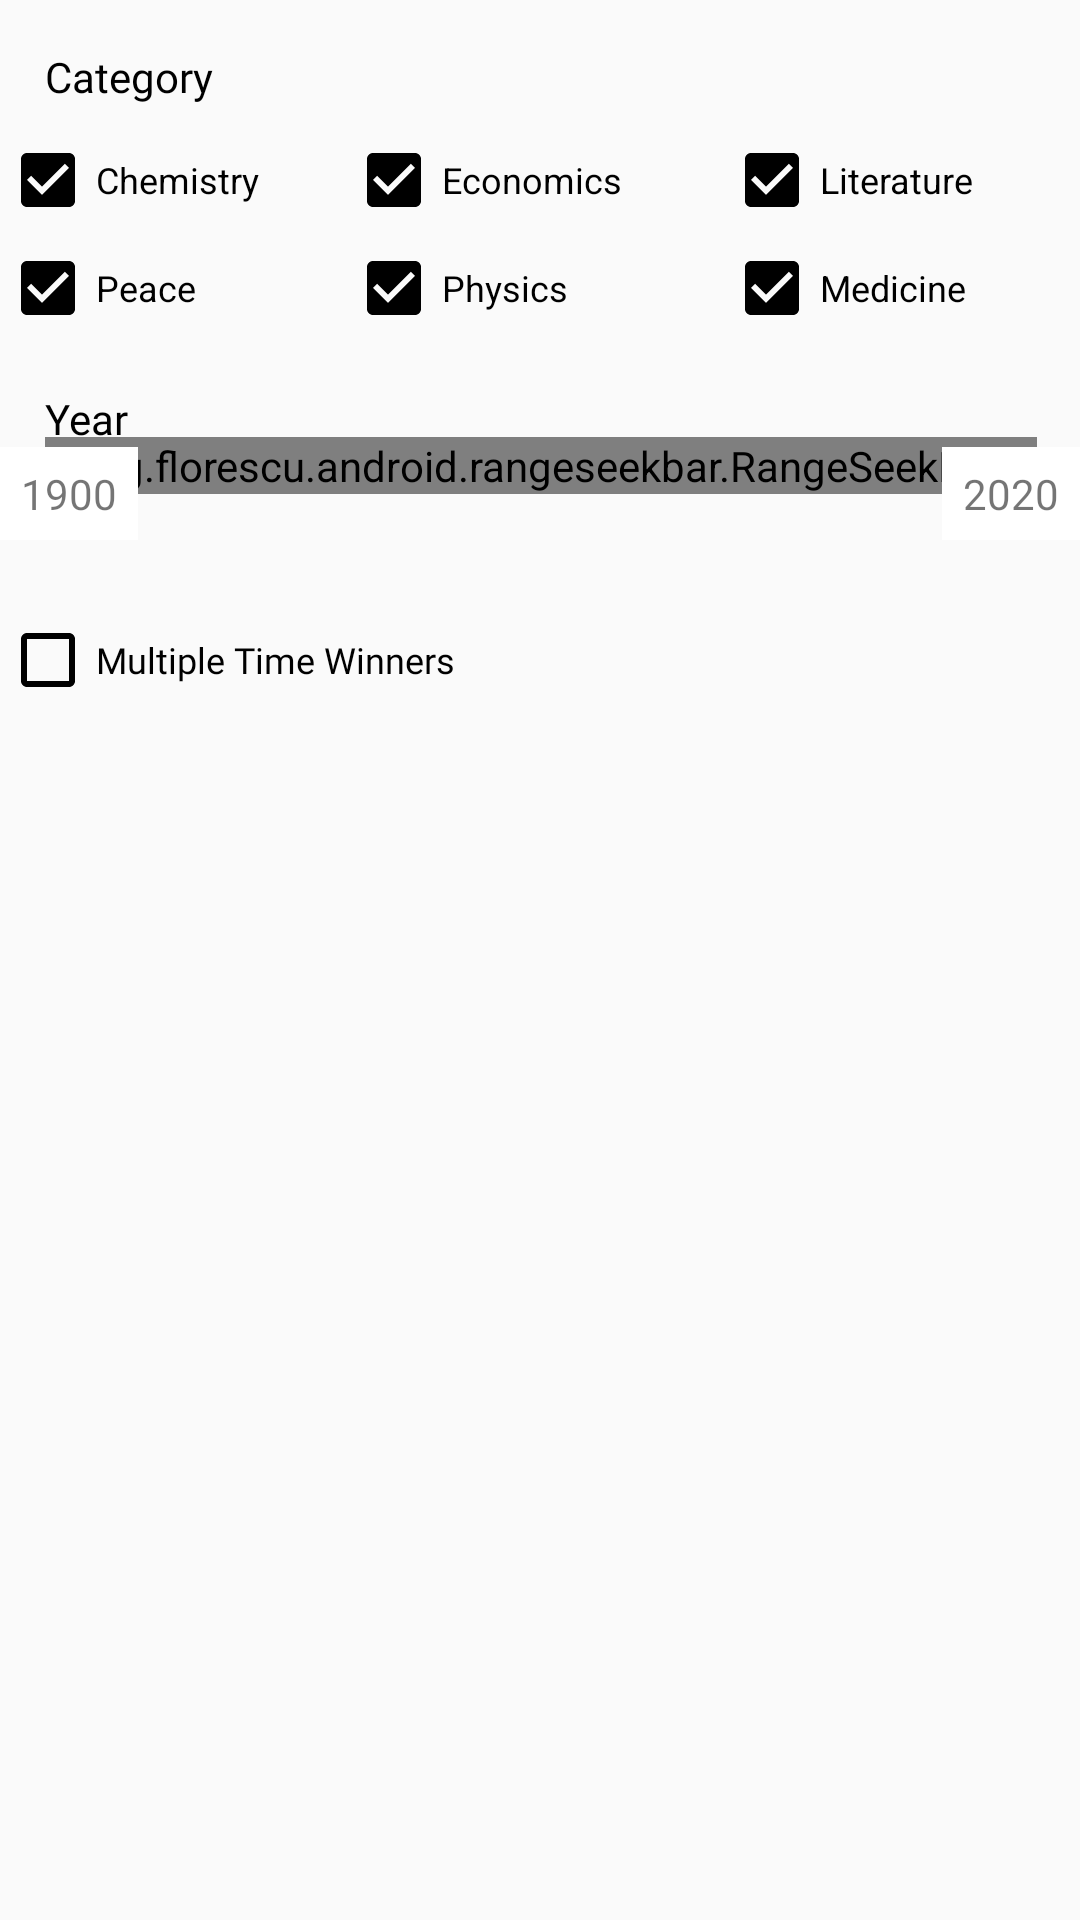

This screen was rendered from an Android layout file. Write that file and the resources it references.
<!-- AndroidManifest.xml: application theme AppTheme -->
<!-- res/layout/dialog_box.xml -->
<?xml version="1.0" encoding="utf-8"?>
<androidx.core.widget.NestedScrollView xmlns:android="http://schemas.android.com/apk/res/android"
    xmlns:app="http://schemas.android.com/apk/res-auto"
    xmlns:tools="http://schemas.android.com/tools"
    android:layout_width="match_parent"
    android:layout_height="240dp">

    <androidx.constraintlayout.widget.ConstraintLayout
        android:id="@+id/dialog_root"
        android:layout_width="match_parent"
        android:layout_height="240dp">

    <TextView
        android:id="@+id/textView5"
        android:layout_width="wrap_content"
        android:layout_height="wrap_content"
        android:fontFamily="@font/firasansbold"
        android:text="@string/category"
        android:textColor="@color/black"
        app:layout_constraintStart_toStartOf="@+id/guideline12"
        app:layout_constraintTop_toTopOf="@+id/guideline2" />

    <TextView
        android:id="@+id/textView6"
        android:layout_width="wrap_content"
        android:layout_height="wrap_content"
        android:fontFamily="@font/firasansbold"
        android:text="@string/year"
        android:textColor="@color/black"
        app:layout_constraintStart_toStartOf="@+id/guideline12"
        app:layout_constraintTop_toTopOf="@+id/guideline10" />

    <CheckBox
        android:id="@+id/checkBox"
        android:layout_width="0dp"
        android:layout_height="0dp"
        android:buttonTint="@color/black"
        android:text="@string/chemistry"
        android:checked="true"
        android:textSize="12sp"
        app:layout_constraintBottom_toTopOf="@+id/guideline8"
        app:layout_constraintEnd_toStartOf="@+id/checkBox2"
        app:layout_constraintStart_toStartOf="parent"
        app:layout_constraintTop_toTopOf="@+id/guideline5"
        app:layout_constraintVertical_bias="0.0" />

    <CheckBox
        android:id="@+id/checkBox7"
        android:layout_width="0dp"
        android:layout_height="wrap_content"
        android:buttonTint="@color/black"
        android:fontFamily="@font/firasansbold"
        android:text="@string/multiple_time_winners"
        android:textSize="12sp"
        app:layout_constraintStart_toStartOf="parent"
        app:layout_constraintTop_toTopOf="@+id/guideline17" />

    <CheckBox
        android:id="@+id/checkBox2"
        android:layout_width="wrap_content"
        android:layout_height="wrap_content"
        android:buttonTint="@color/black"
        android:text="@string/economics"
        android:checked="true"
        android:textSize="12sp"
        app:layout_constraintBottom_toTopOf="@+id/guideline8"
        app:layout_constraintEnd_toStartOf="@+id/guideline14"
        app:layout_constraintHorizontal_bias="0.0"
        app:layout_constraintStart_toStartOf="@+id/guideline15"
        app:layout_constraintTop_toTopOf="@+id/guideline5"
        app:layout_constraintVertical_bias="0.0" />

    <CheckBox
        android:id="@+id/checkBox3"
        android:layout_width="wrap_content"
        android:layout_height="wrap_content"
        android:buttonTint="@color/black"
        android:text="@string/literature"
        android:checked="true"
        android:textSize="12sp"
        app:layout_constraintBottom_toTopOf="@+id/guideline8"
        app:layout_constraintEnd_toEndOf="parent"
        app:layout_constraintHorizontal_bias="0.0"
        app:layout_constraintStart_toStartOf="@+id/guideline14"
        app:layout_constraintTop_toTopOf="@+id/guideline5"
        app:layout_constraintVertical_bias="0.0" />

    <CheckBox
        android:id="@+id/checkBox4"
        android:layout_width="wrap_content"
        android:layout_height="wrap_content"
        android:buttonTint="@color/black"
        android:text="@string/peace"
        android:checked="true"
        android:textSize="12sp"
        app:layout_constraintBottom_toTopOf="@+id/guideline9"
        app:layout_constraintEnd_toStartOf="@+id/guideline15"
        app:layout_constraintHorizontal_bias="0.0"
        app:layout_constraintStart_toStartOf="parent"
        app:layout_constraintTop_toTopOf="@+id/guideline8" />

    <CheckBox
        android:id="@+id/checkBox5"
        android:layout_width="wrap_content"
        android:layout_height="wrap_content"
        android:buttonTint="@color/black"
        android:text="@string/physics"
        android:checked="true"
        android:textSize="12sp"
        app:layout_constraintBottom_toTopOf="@+id/guideline9"
        app:layout_constraintEnd_toStartOf="@+id/guideline14"
        app:layout_constraintHorizontal_bias="0.0"
        app:layout_constraintStart_toStartOf="@+id/guideline15"
        app:layout_constraintTop_toTopOf="@+id/guideline8" />

    <CheckBox
        android:id="@+id/checkBox6"
        android:layout_width="wrap_content"
        android:layout_height="wrap_content"
        android:buttonTint="@color/black"
        android:text="@string/medicine"
        android:checked="true"
        android:textSize="12sp"
        app:layout_constraintBottom_toTopOf="@+id/guideline9"
        app:layout_constraintEnd_toStartOf="@+id/guideline16"
        app:layout_constraintHorizontal_bias="0.0"
        app:layout_constraintStart_toStartOf="@+id/guideline14"
        app:layout_constraintTop_toTopOf="@+id/guideline8" />

    <androidx.constraintlayout.widget.Guideline
        android:id="@+id/guideline2"
        android:layout_width="wrap_content"
        android:layout_height="wrap_content"
        android:orientation="horizontal"
        app:layout_constraintGuide_begin="16dp" />

    <androidx.constraintlayout.widget.Guideline
        android:id="@+id/guideline5"
        android:layout_width="wrap_content"
        android:layout_height="wrap_content"
        android:orientation="horizontal"
        app:layout_constraintGuide_begin="44dp" />

    <androidx.constraintlayout.widget.Guideline
        android:id="@+id/guideline8"
        android:layout_width="wrap_content"
        android:layout_height="wrap_content"
        android:orientation="horizontal"
        app:layout_constraintGuide_begin="76dp" />

    <androidx.constraintlayout.widget.Guideline
        android:id="@+id/guideline9"
        android:layout_width="wrap_content"
        android:layout_height="wrap_content"
        android:orientation="horizontal"
        app:layout_constraintGuide_begin="116dp" />

    <androidx.constraintlayout.widget.Guideline
        android:id="@+id/guideline10"
        android:layout_width="wrap_content"
        android:layout_height="wrap_content"
        android:orientation="horizontal"
        app:layout_constraintGuide_begin="130dp" />

    <androidx.constraintlayout.widget.Guideline
        android:id="@+id/guideline11"
        android:layout_width="wrap_content"
        android:layout_height="wrap_content"
        android:orientation="horizontal"
        app:layout_constraintGuide_begin="180dp" />

    <androidx.constraintlayout.widget.Guideline
        android:id="@+id/guideline12"
        android:layout_width="wrap_content"
        android:layout_height="wrap_content"
        android:orientation="vertical"
        app:layout_constraintGuide_percent="0.04136253" />

    <androidx.constraintlayout.widget.Guideline
        android:id="@+id/guideline14"
        android:layout_width="wrap_content"
        android:layout_height="wrap_content"
        android:orientation="vertical"
        app:layout_constraintGuide_percent="0.67" />

    <androidx.constraintlayout.widget.Guideline
        android:id="@+id/guideline15"
        android:layout_width="wrap_content"
        android:layout_height="wrap_content"
        android:orientation="vertical"
        app:layout_constraintGuide_percent="0.32" />


    <androidx.constraintlayout.widget.Guideline
        android:id="@+id/guideline16"
        android:layout_width="wrap_content"
        android:layout_height="wrap_content"
        android:orientation="vertical"
        app:layout_constraintGuide_percent="0.96" />

    <org.florescu.android.rangeseekbar.RangeSeekBar
        android:id="@+id/rangeSeekBar"
        android:layout_width="0dp"
        android:layout_height="wrap_content"
        app:absoluteMaxValue="1900"
        app:absoluteMinValue="2020"
        app:layout_constraintBottom_toTopOf="@+id/guideline11"
        app:layout_constraintEnd_toStartOf="@+id/guideline16"
        app:layout_constraintHorizontal_bias="0.0"
        app:layout_constraintStart_toStartOf="@+id/guideline12"
        app:layout_constraintTop_toTopOf="@+id/guideline10"
        app:textAboveThumbsColor="@color/black" />

    <TextView
        android:id="@+id/view3"
        android:layout_width="46dp"
        android:layout_height="0dp"
        android:background="@color/white"
        android:gravity="center"
        android:text="@string/_1900"
        android:fontFamily="@font/firasanslight"
        app:layout_constraintBottom_toTopOf="@+id/guideline11"
        app:layout_constraintStart_toStartOf="parent"
        app:layout_constraintTop_toBottomOf="@+id/textView6" />


        <TextView
            android:id="@+id/maxyear"
            android:layout_width="46dp"
            android:layout_height="0dp"
            android:background="@color/white"
            android:fontFamily="@font/firasanslight"
            android:text="@string/_2020"
            android:gravity="center"
            app:layout_constraintBottom_toTopOf="@+id/guideline11"
            app:layout_constraintEnd_toEndOf="parent"
            app:layout_constraintTop_toBottomOf="@+id/textView6" />

    <androidx.constraintlayout.widget.Guideline
        android:id="@+id/guideline17"
        android:layout_width="wrap_content"
        android:layout_height="wrap_content"
        android:orientation="horizontal"
        app:layout_constraintGuide_begin="204dp" />

</androidx.constraintlayout.widget.ConstraintLayout>
</androidx.core.widget.NestedScrollView>
<!-- resources referenced by this layout -->
<resources>
  <color name="black">#000000</color>
  <color name="white">#FFFFFF</color>
  <string name="_1900">1900</string>
  <string name="_2020">2020</string>
  <string name="category">Category</string>
  <string name="chemistry">Chemistry</string>
  <string name="economics">Economics</string>
  <string name="literature">Literature</string>
  <string name="medicine">Medicine</string>
  <string name="multiple_time_winners">Multiple Time Winners</string>
  <string name="peace">Peace</string>
  <string name="physics">Physics</string>
  <string name="year">Year</string>
  <style name="AppTheme" parent="Theme.AppCompat.Light.NoActionBar">
          
          <item name="colorPrimary">@color/colorPrimary</item>
          <item name="colorPrimaryDark">@color/colorPrimaryDark</item>
          <item name="colorAccent">@color/colorAccent</item>
          <item name="colorSurface">@color/white</item>
          <item name="android:windowContentTransitions">true</item>
          <item name="android:textColorSecondary">@android:color/white</item>
          <item name="android:textColorHint">@android:color/darker_gray</item>
          <item name="drawerArrowStyle">@android:style/DeviceDefault.ButtonBar</item>
          <item name="searchViewStyle">@android:style/Widget.Material.SearchView</item>
      </style>
  <color name="colorPrimary">#6A3937</color>
  <color name="colorPrimaryDark">#3B0D11</color>
  <color name="colorAccent">#6A3937</color>
</resources>
